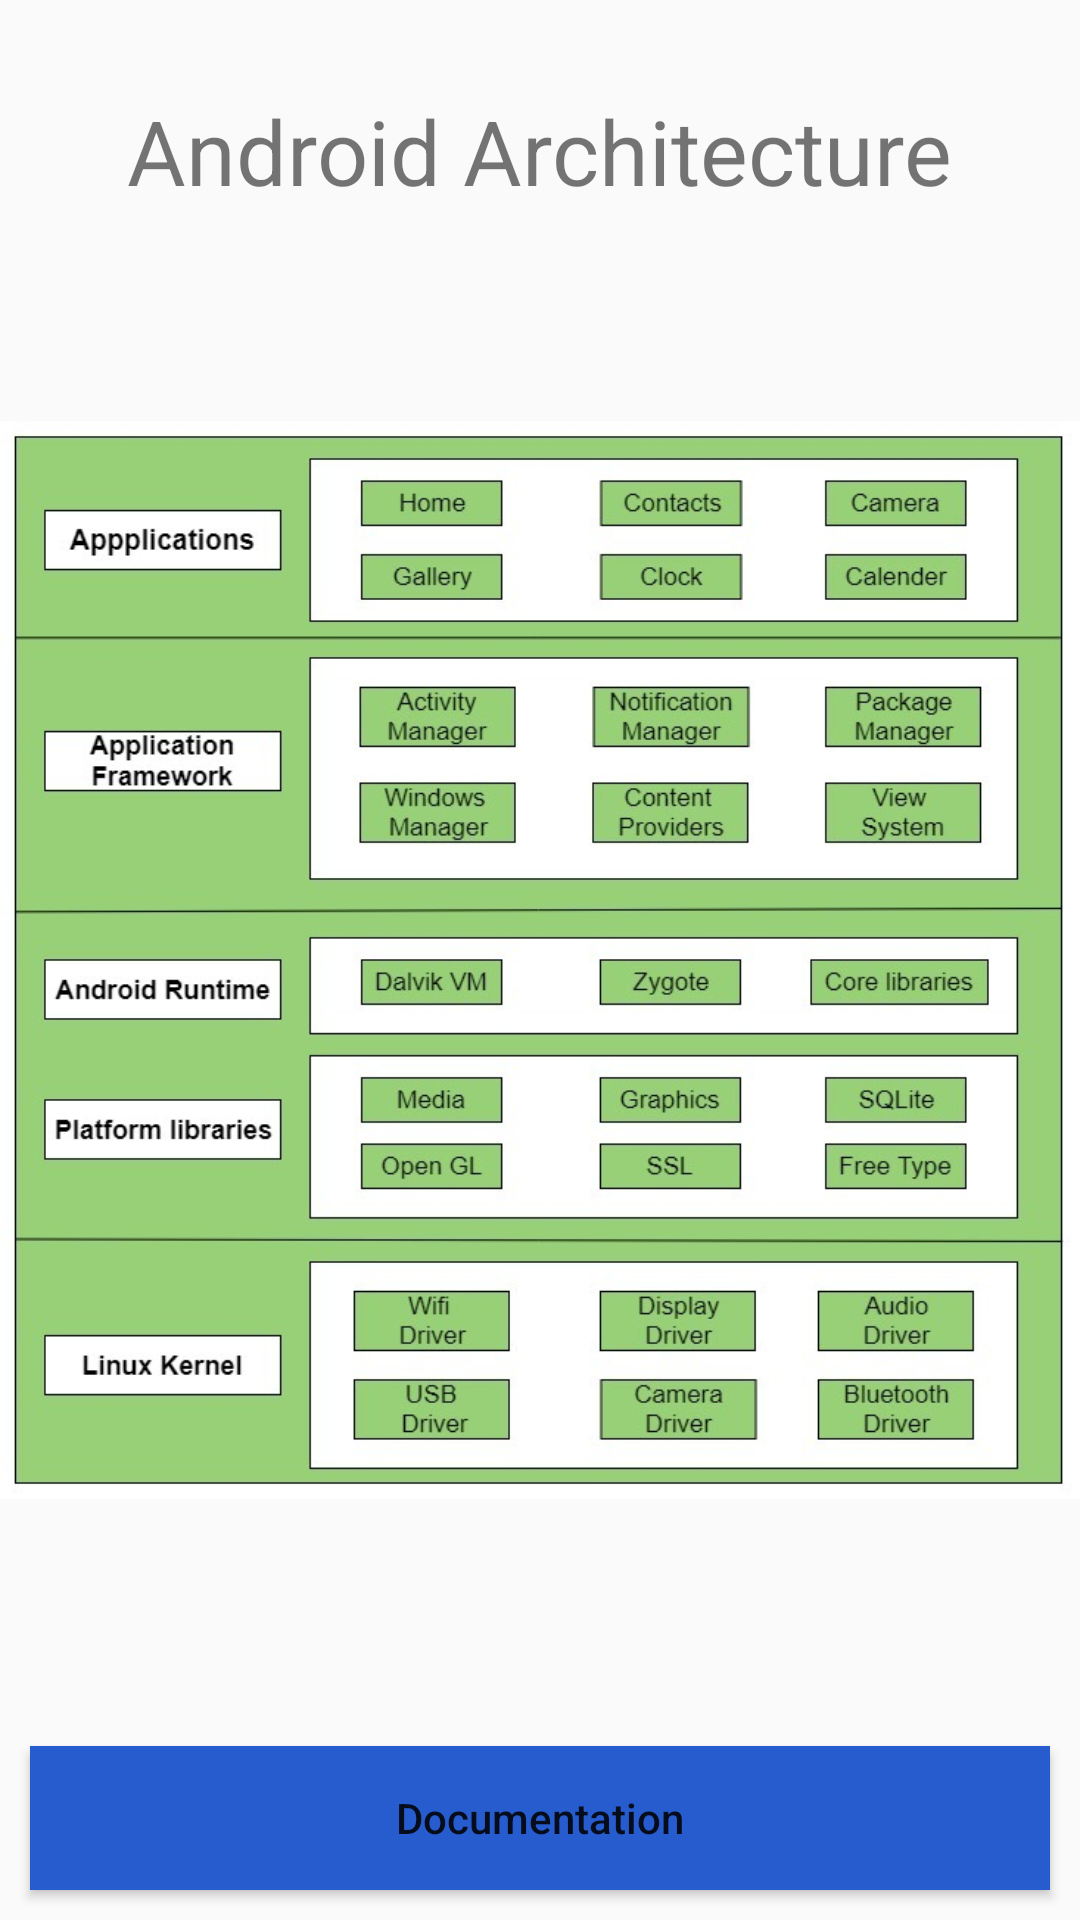

Layout XML and referenced resources for this Android screen:
<!-- AndroidManifest.xml: application theme Theme.MobileApplicationDevelopment -->
<!-- res/layout/activity_architecture_diagram.xml -->
<FrameLayout
    xmlns:android="http://schemas.android.com/apk/res/android"
    android:layout_width="match_parent"
    android:layout_height="match_parent">

    <ImageView
        android:layout_width="match_parent"
        android:layout_height="match_parent"

        android:scaleType="fitCenter"
        android:src="@drawable/androidarchitecture"
        />

    <TextView
        android:layout_width="wrap_content"
        android:layout_height="wrap_content"
        android:layout_gravity="top|center"
        android:text="Android Architecture"
        android:layout_marginTop="30dp"
        android:textSize="30dp" />

    <Button
        android:id="@+id/documentation"
        android:layout_width="match_parent"
        android:layout_height="wrap_content"
        android:layout_margin="10dp"
        android:background="#275CCF"
        android:text="  Documentation  "
        android:textAllCaps="false"
        android:layout_gravity="bottom|center"/>
</FrameLayout>
<!-- resources referenced by this layout -->
<resources>
  <!-- drawable androidarchitecture: jpg bitmap (drawable, 98056 bytes) -->
  <style name="Theme.MobileApplicationDevelopment" parent="Theme.AppCompat.DayNight.DarkActionBar">
          
          <item name="colorPrimary">@color/purple_500</item>
          <item name="colorPrimaryVariant">@color/purple_700</item>
          <item name="colorOnPrimary">@color/white</item>
          
          <item name="colorSecondary">@color/teal_200</item>
          <item name="colorSecondaryVariant">@color/teal_700</item>
          <item name="colorOnSecondary">@color/black</item>
          
          <item name="android:statusBarColor">?attr/colorPrimaryVariant</item>
          
      </style>
  <color name="purple_500">#FF6200EE</color>
  <color name="purple_700">#FF3700B3</color>
  <color name="white">#FFFFFF</color>
  <color name="teal_200">#FF03DAC5</color>
  <color name="teal_700">#FF018786</color>
  <color name="black">#000000</color>
</resources>
